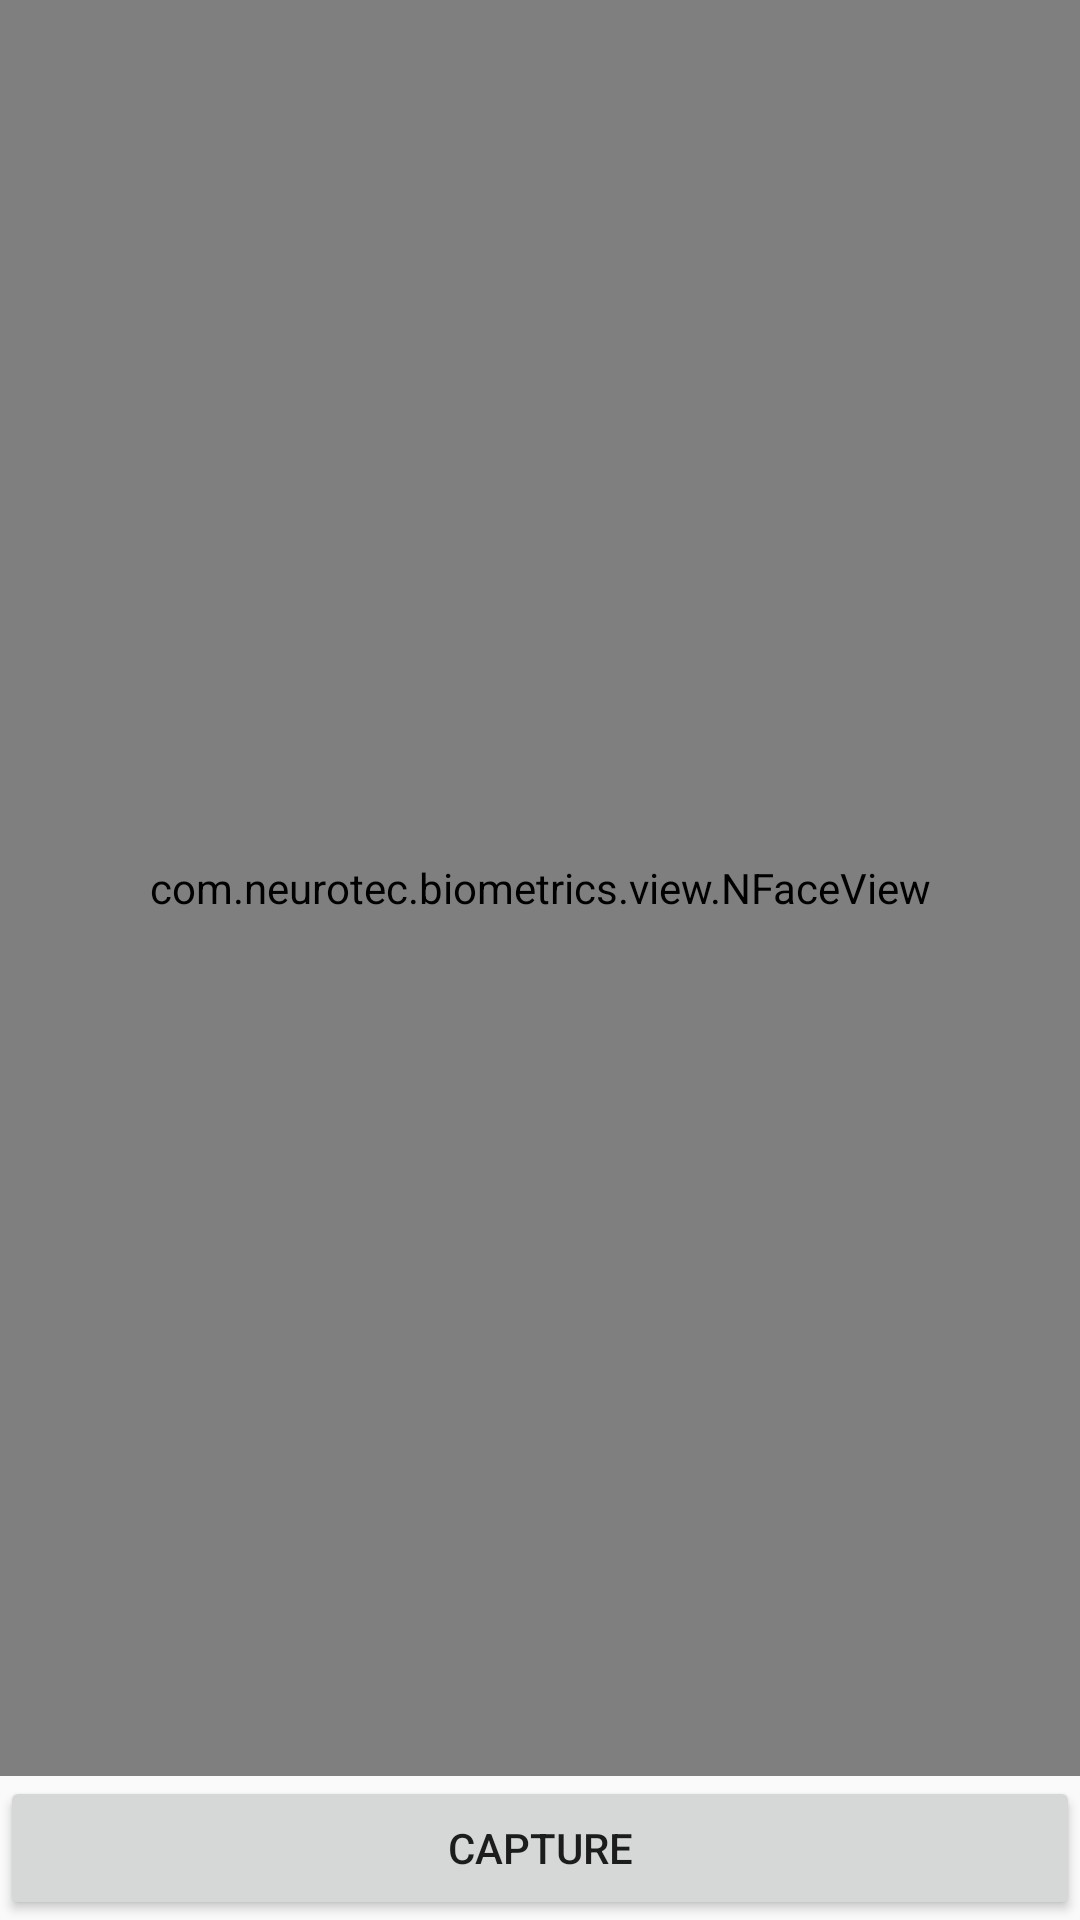

Produce the Android XML layout that renders to this screen, including the resource entries it uses.
<!-- AndroidManifest.xml: application theme AppTheme -->
<!-- res/layout/activity_enrollment.xml -->
<?xml version="1.0" encoding="utf-8"?>
<RelativeLayout
    android:id="@+id/authentication_layout"
    xmlns:android="http://schemas.android.com/apk/res/android"
    xmlns:tools="http://schemas.android.com/tools"
    android:layout_width="match_parent"
    android:layout_height="match_parent"
    android:screenOrientation="portrait"
    tools:context="co.example.gatekeeper.activities.EnrollmentActivity">

    <com.neurotec.biometrics.view.NFaceView
        android:id="@+id/camera_view"
        android:layout_width="match_parent"
        android:layout_height="wrap_content"
        android:layout_above="@+id/capture"
        android:layout_alignParentTop="true"/>

    <Button
        android:id="@id/capture"
        android:layout_width="match_parent"
        android:layout_height="wrap_content"
        android:layout_alignParentBottom="true"
        android:text="@string/capture"
        android:textSize="@dimen/medium_button_text"/>
</RelativeLayout>
<!-- resources referenced by this layout -->
<resources>
  <string name="capture">Capture</string>
  <style name="AppTheme" parent="Theme.AppCompat.Light.DarkActionBar">
          <item name="colorPrimary">@color/colorPrimary</item>
          <item name="colorPrimaryDark">@color/colorPrimaryDark</item>
          <item name="colorAccent">@color/colorAccent</item>
      </style>
  <color name="colorPrimary">#4897e7</color>
  <color name="colorPrimaryDark">#1976D2</color>
  <color name="colorAccent">#0683ff</color>
</resources>
